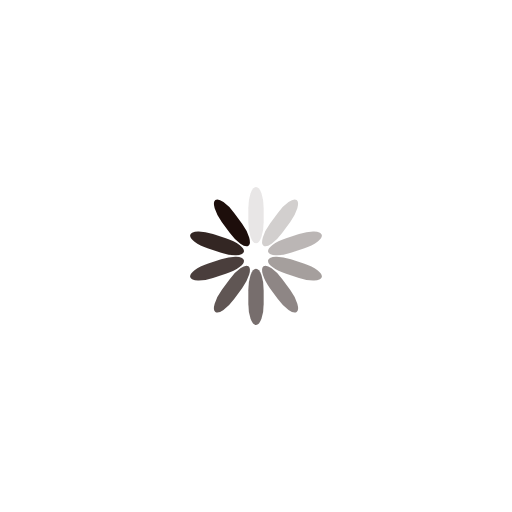
t = 0.00 s
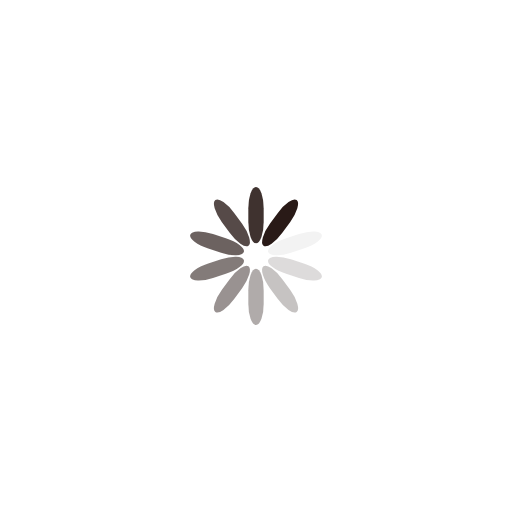
t = 0.25 s
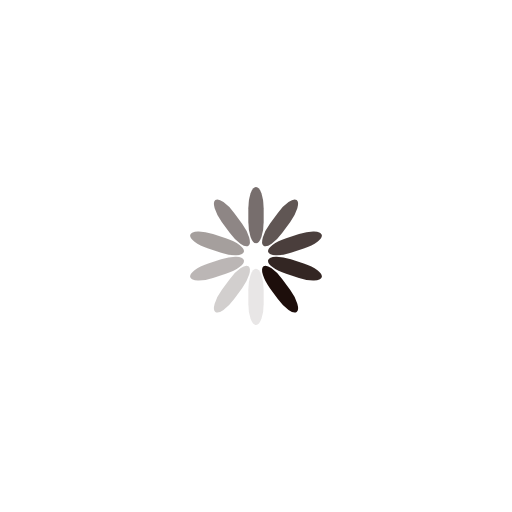
t = 0.50 s
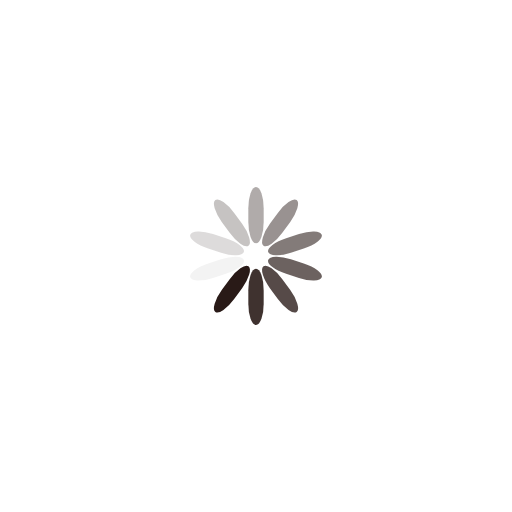
t = 0.75 s

The animated SVG that drew these frames (rendered in a browser with its animation timeline set to each time). Animation: 10 SMIL elements (animate=10); one cycle of 1.00 s, repeats indefinitely.

<?xml version="1.0" encoding="utf-8"?>
<svg xmlns="http://www.w3.org/2000/svg" xmlns:xlink="http://www.w3.org/1999/xlink" style="margin: auto; background: rgb(255, 255, 255); display: block; shape-rendering: auto; animation-play-state: running; animation-delay: 0s;" width="200px" height="200px" viewBox="0 0 100 100" preserveAspectRatio="xMidYMid">
<g transform="rotate(0 50 50)" style="animation-play-state: running; animation-delay: 0s;">
  <rect x="48.5" y="36.5" rx="1.5" ry="4.18" width="3" height="11" fill="#1d0e0b" style="animation-play-state: running; animation-delay: 0s;">
    <animate attributeName="opacity" values="1;0" keyTimes="0;1" dur="1s" begin="-0.9s" repeatCount="indefinite" style="animation-play-state: running; animation-delay: 0s;"></animate>
  </rect>
</g><g transform="rotate(36 50 50)" style="animation-play-state: running; animation-delay: 0s;">
  <rect x="48.5" y="36.5" rx="1.5" ry="4.18" width="3" height="11" fill="#1d0e0b" style="animation-play-state: running; animation-delay: 0s;">
    <animate attributeName="opacity" values="1;0" keyTimes="0;1" dur="1s" begin="-0.8s" repeatCount="indefinite" style="animation-play-state: running; animation-delay: 0s;"></animate>
  </rect>
</g><g transform="rotate(72 50 50)" style="animation-play-state: running; animation-delay: 0s;">
  <rect x="48.5" y="36.5" rx="1.5" ry="4.18" width="3" height="11" fill="#1d0e0b" style="animation-play-state: running; animation-delay: 0s;">
    <animate attributeName="opacity" values="1;0" keyTimes="0;1" dur="1s" begin="-0.7s" repeatCount="indefinite" style="animation-play-state: running; animation-delay: 0s;"></animate>
  </rect>
</g><g transform="rotate(108 50 50)" style="animation-play-state: running; animation-delay: 0s;">
  <rect x="48.5" y="36.5" rx="1.5" ry="4.18" width="3" height="11" fill="#1d0e0b" style="animation-play-state: running; animation-delay: 0s;">
    <animate attributeName="opacity" values="1;0" keyTimes="0;1" dur="1s" begin="-0.6s" repeatCount="indefinite" style="animation-play-state: running; animation-delay: 0s;"></animate>
  </rect>
</g><g transform="rotate(144 50 50)" style="animation-play-state: running; animation-delay: 0s;">
  <rect x="48.5" y="36.5" rx="1.5" ry="4.18" width="3" height="11" fill="#1d0e0b" style="animation-play-state: running; animation-delay: 0s;">
    <animate attributeName="opacity" values="1;0" keyTimes="0;1" dur="1s" begin="-0.5s" repeatCount="indefinite" style="animation-play-state: running; animation-delay: 0s;"></animate>
  </rect>
</g><g transform="rotate(180 50 50)" style="animation-play-state: running; animation-delay: 0s;">
  <rect x="48.5" y="36.5" rx="1.5" ry="4.18" width="3" height="11" fill="#1d0e0b" style="animation-play-state: running; animation-delay: 0s;">
    <animate attributeName="opacity" values="1;0" keyTimes="0;1" dur="1s" begin="-0.4s" repeatCount="indefinite" style="animation-play-state: running; animation-delay: 0s;"></animate>
  </rect>
</g><g transform="rotate(216 50 50)" style="animation-play-state: running; animation-delay: 0s;">
  <rect x="48.5" y="36.5" rx="1.5" ry="4.18" width="3" height="11" fill="#1d0e0b" style="animation-play-state: running; animation-delay: 0s;">
    <animate attributeName="opacity" values="1;0" keyTimes="0;1" dur="1s" begin="-0.3s" repeatCount="indefinite" style="animation-play-state: running; animation-delay: 0s;"></animate>
  </rect>
</g><g transform="rotate(252 50 50)" style="animation-play-state: running; animation-delay: 0s;">
  <rect x="48.5" y="36.5" rx="1.5" ry="4.18" width="3" height="11" fill="#1d0e0b" style="animation-play-state: running; animation-delay: 0s;">
    <animate attributeName="opacity" values="1;0" keyTimes="0;1" dur="1s" begin="-0.2s" repeatCount="indefinite" style="animation-play-state: running; animation-delay: 0s;"></animate>
  </rect>
</g><g transform="rotate(288 50 50)" style="animation-play-state: running; animation-delay: 0s;">
  <rect x="48.5" y="36.5" rx="1.5" ry="4.18" width="3" height="11" fill="#1d0e0b" style="animation-play-state: running; animation-delay: 0s;">
    <animate attributeName="opacity" values="1;0" keyTimes="0;1" dur="1s" begin="-0.1s" repeatCount="indefinite" style="animation-play-state: running; animation-delay: 0s;"></animate>
  </rect>
</g><g transform="rotate(324 50 50)" style="animation-play-state: running; animation-delay: 0s;">
  <rect x="48.5" y="36.5" rx="1.5" ry="4.18" width="3" height="11" fill="#1d0e0b" style="animation-play-state: running; animation-delay: 0s;">
    <animate attributeName="opacity" values="1;0" keyTimes="0;1" dur="1s" begin="0s" repeatCount="indefinite" style="animation-play-state: running; animation-delay: 0s;"></animate>
  </rect>
</g>
<!-- [ldio] generated by https://loading.io/ --></svg>